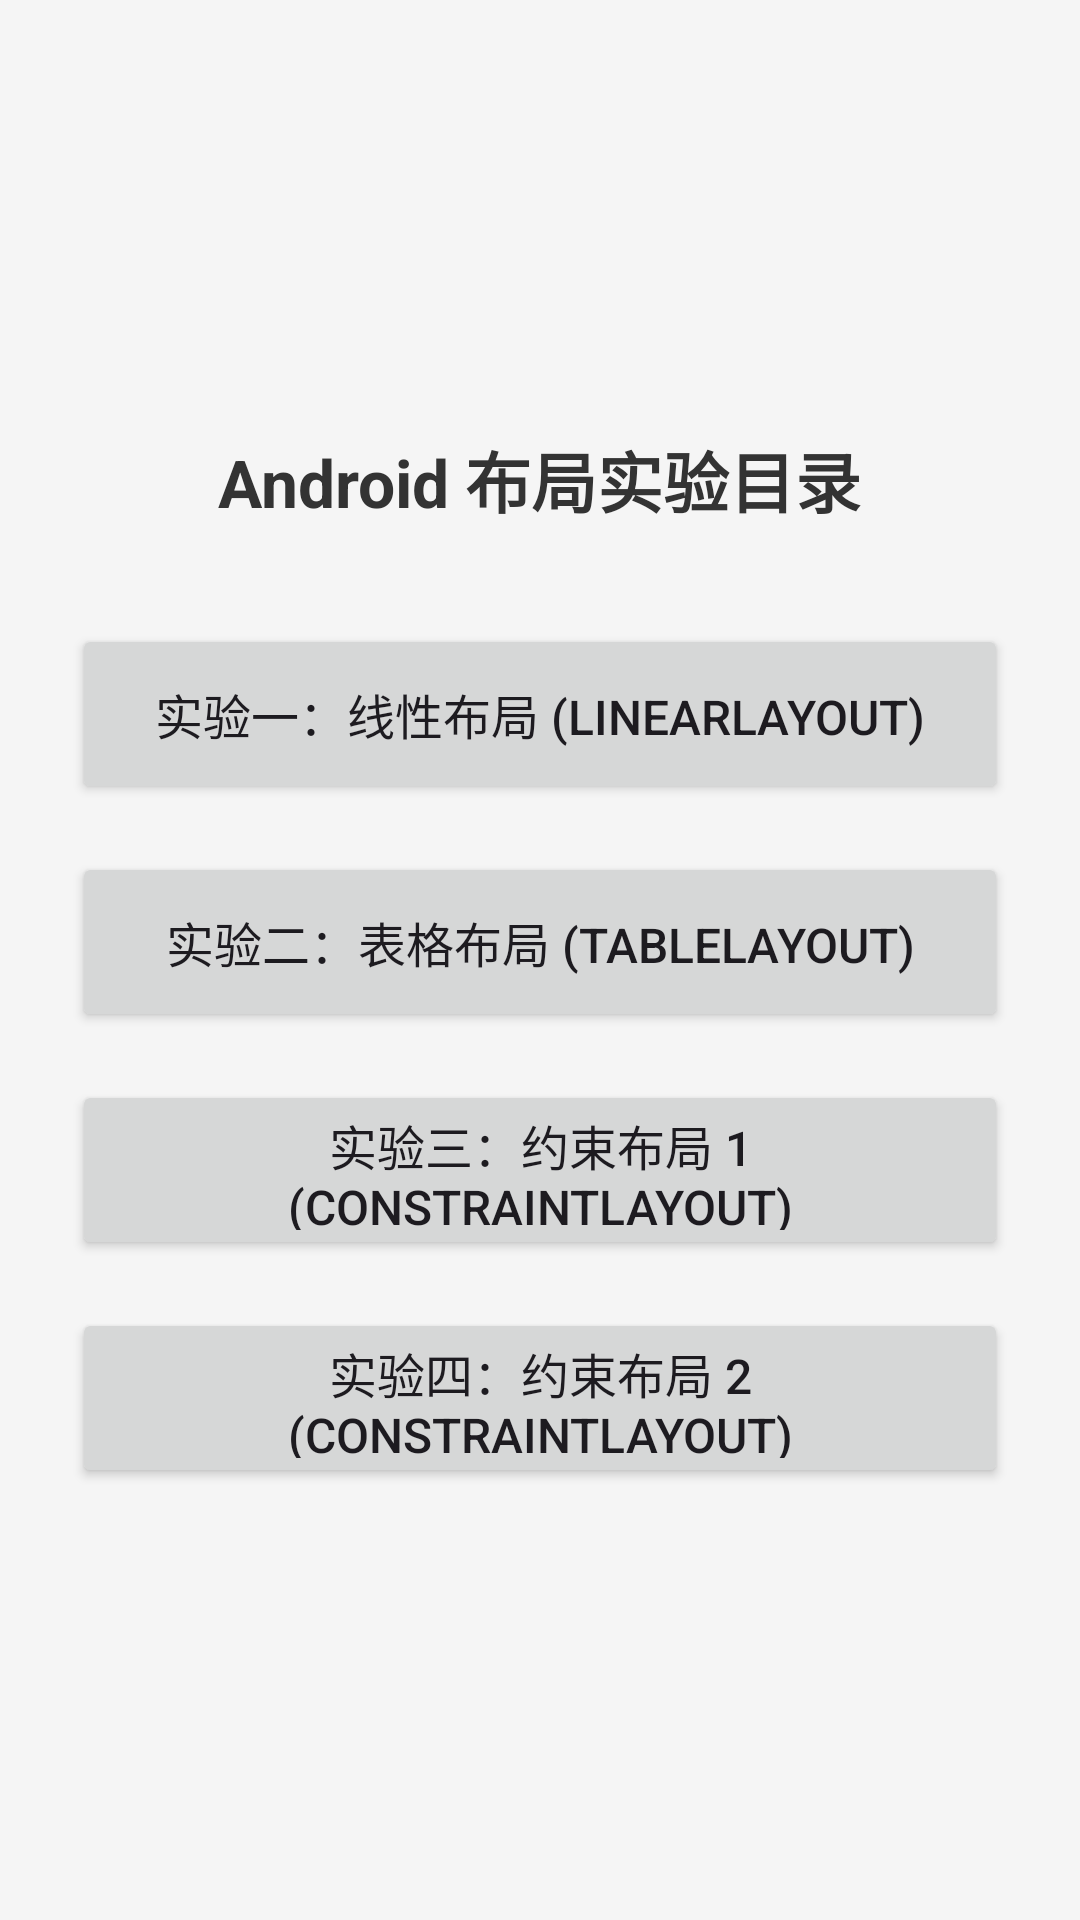

Android layout source for this screen:
<!-- AndroidManifest.xml: application theme Theme.Layout_experiment -->
<!-- res/layout/activity_main.xml -->
<?xml version="1.0" encoding="utf-8"?>
<LinearLayout xmlns:android="http://schemas.android.com/apk/res/android"
    android:id="@+id/main"
    android:layout_width="match_parent"
    android:layout_height="match_parent"
    android:orientation="vertical"
    android:gravity="center"
    android:padding="24dp"
    android:background="#F5F5F5">

    <TextView
        android:layout_width="wrap_content"
        android:layout_height="wrap_content"
        android:text="Android 布局实验目录"
        android:textSize="22sp"
        android:textStyle="bold"
        android:textColor="#333333"
        android:layout_marginBottom="32dp" />

    <Button
        android:id="@+id/btn_linear"
        android:layout_width="match_parent"
        android:layout_height="60dp"
        android:text="实验一：线性布局 (LinearLayout)"
        android:textSize="16sp"
        android:layout_marginBottom="16dp" />

    <Button
        android:id="@+id/btn_table"
        android:layout_width="match_parent"
        android:layout_height="60dp"
        android:text="实验二：表格布局 (TableLayout)"
        android:textSize="16sp"
        android:layout_marginBottom="16dp" />

    <Button
        android:id="@+id/btn_constraint1"
        android:layout_width="match_parent"
        android:layout_height="60dp"
        android:text="实验三：约束布局 1 (ConstraintLayout)"
        android:textSize="16sp"
        android:layout_marginBottom="16dp" />

    <Button
        android:id="@+id/btn_constraint2"
        android:layout_width="match_parent"
        android:layout_height="60dp"
        android:text="实验四：约束布局 2 (ConstraintLayout)"
        android:textSize="16sp" />

</LinearLayout>
<!-- resources referenced by this layout -->
<resources>
  <style name="Theme.Layout_experiment" parent="Base.Theme.Layout_experiment" />
  <style name="Base.Theme.Layout_experiment" parent="Theme.Material3.DayNight.NoActionBar">
          
          
      </style>
</resources>
